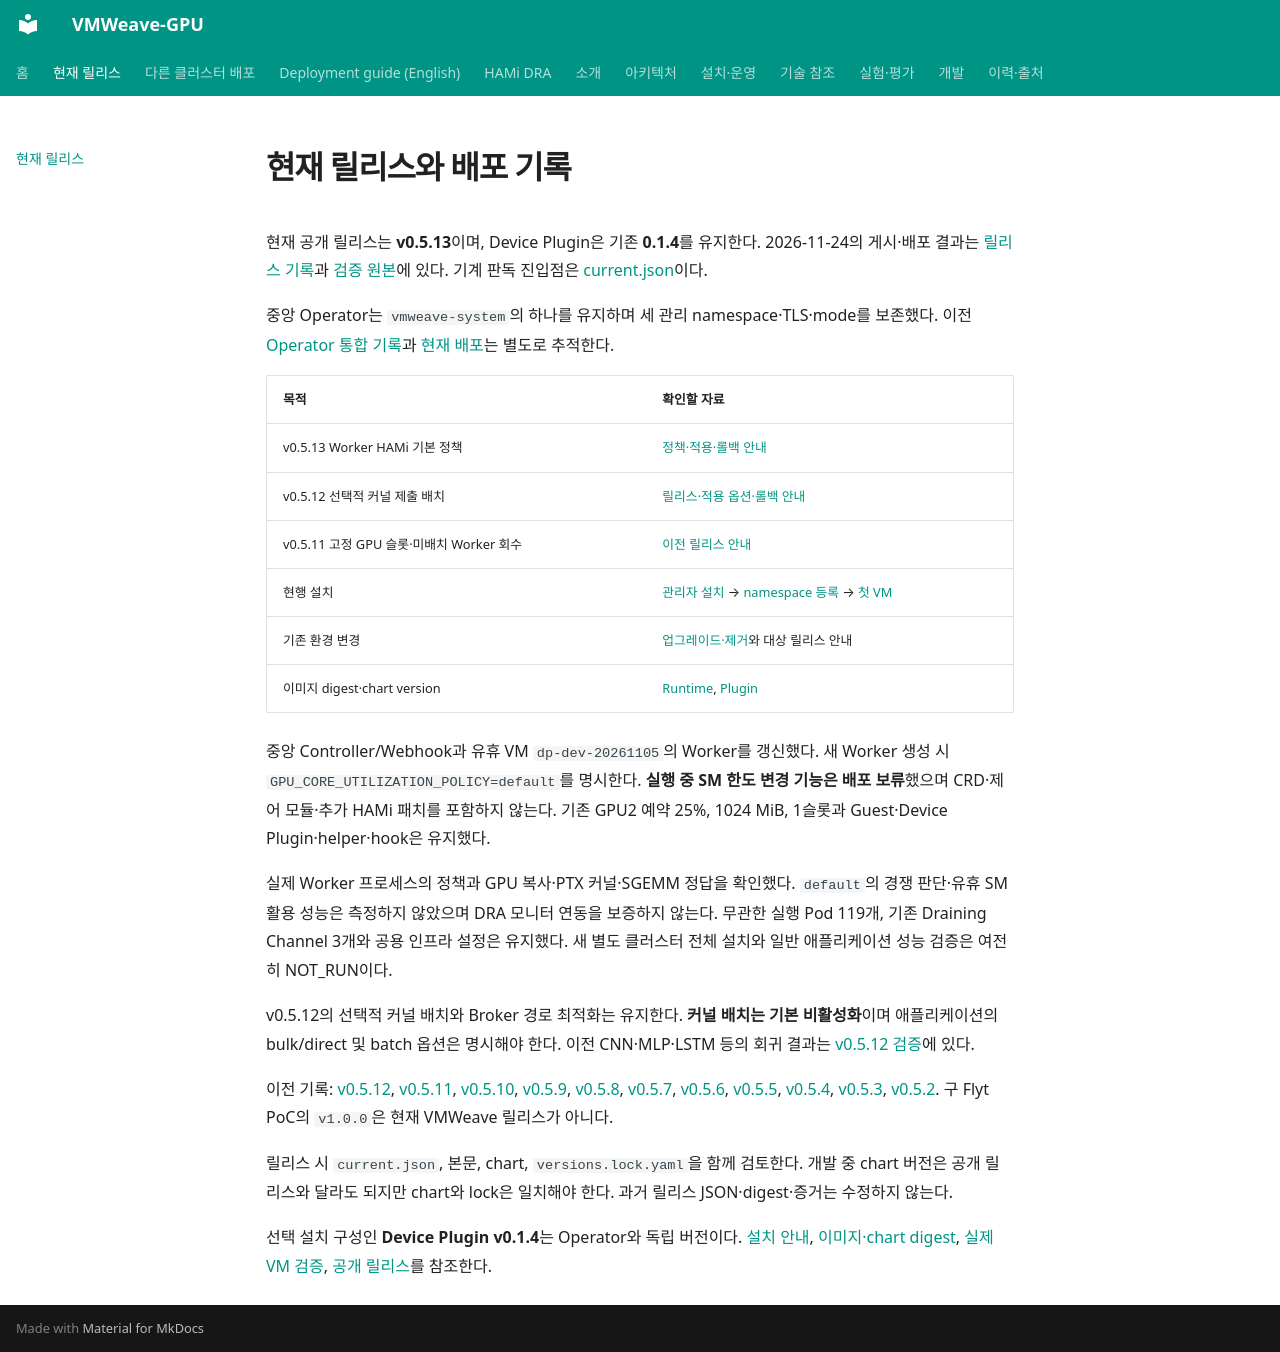

repository: WoogiBoogi1129/VMWeave-GPU · page: releases/index.html · generator: mkdocs

# 현재 릴리스와 배포 기록

현재 공개 릴리스는 **v0.5.13**이며, Device Plugin은 기존 **0.1.4**를 유지한다.
2026-11-24의 게시·배포 결과는 [릴리스 기록](../../deploy/releases/v0.5.13.json)과
[검증 원본](../../deploy/releases/evidence/v0.5.13/README.md)에 있다.
기계 판독 진입점은 [current.json](../../deploy/releases/current.json)이다.

중앙 Operator는 `vmweave-system`의 하나를 유지하며 세 관리 namespace·TLS·mode를 보존했다.
이전 [Operator 통합 기록](../guides/operator-consolidation.md)과
[현재 배포](../../deploy/deployments/current.json)는 별도로 추적한다.

| 목적 | 확인할 자료 |
|---|---|
| v0.5.13 Worker HAMi 기본 정책 | [정책·적용·롤백 안내](../getting-started/release-v0.5.13.md) |
| v0.5.12 선택적 커널 제출 배치 | [릴리스·적용 옵션·롤백 안내](../getting-started/release-v0.5.12.md) |
| v0.5.11 고정 GPU 슬롯·미배치 Worker 회수 | [이전 릴리스 안내](../getting-started/release-v0.5.11.md) |
| 현행 설치 | [관리자 설치](../getting-started/install.md) → [namespace 등록](../getting-started/namespaces.md) → [첫 VM](../getting-started/first-vm.md) |
| 기존 환경 변경 | [업그레이드·제거](../guides/upgrade-uninstall.md)와 대상 릴리스 안내 |
| 이미지 digest·chart version | [Runtime](../../deploy/releases/v0.5.13.json), [Plugin](../../deploy/releases/device-plugin-v0.1.4.json) |

중앙 Controller/Webhook과 유휴 VM `dp-dev-20261105`의 Worker를 갱신했다.
새 Worker 생성 시 `GPU_CORE_UTILIZATION_POLICY=default`를 명시한다.
**실행 중 SM 한도 변경 기능은 배포 보류**했으며 CRD·제어 모듈·추가 HAMi 패치를 포함하지 않는다.
기존 GPU2 예약 25%, 1024 MiB, 1슬롯과 Guest·Device Plugin·helper·hook은 유지했다.

실제 Worker 프로세스의 정책과 GPU 복사·PTX 커널·SGEMM 정답을 확인했다.
`default`의 경쟁 판단·유휴 SM 활용 성능은 측정하지 않았으며 DRA 모니터 연동을 보증하지 않는다.
무관한 실행 Pod 119개, 기존 Draining Channel 3개와 공용 인프라 설정은 유지했다.
새 별도 클러스터 전체 설치와 일반 애플리케이션 성능 검증은 여전히 NOT_RUN이다.

v0.5.12의 선택적 커널 배치와 Broker 경로 최적화는 유지한다.
**커널 배치는 기본 비활성화**이며 애플리케이션의 bulk/direct 및 batch 옵션은 명시해야 한다.
이전 CNN·MLP·LSTM 등의 회귀 결과는 [v0.5.12 검증](../../deploy/releases/evidence/v0.5.12/README.md)에 있다.

이전 기록: [v0.5.12](../getting-started/release-v0.5.12.md), [v0.5.11](../getting-started/release-v0.5.11.md), [v0.5.10](../getting-started/release-v0.5.10.md),
[v0.5.9](../getting-started/release-v0.5.9.md), [v0.5.8](../getting-started/release-v0.5.8.md), [v0.5.7](../getting-started/release-v0.5.7.md),
[v0.5.6](../getting-started/release-v0.5.6.md), [v0.5.5](v0.5.5.md),
[v0.5.4](../getting-started/release-v0.5.4.md), [v0.5.3](v0.5.3-candidate.md),
[v0.5.2](../getting-started/release-v0.5.2.md).
구 Flyt PoC의 `v1.0.0`은 현재 VMWeave 릴리스가 아니다.

릴리스 시 `current.json`, 본문, chart, `versions.lock.yaml`을 함께 검토한다.
개발 중 chart 버전은 공개 릴리스와 달라도 되지만 chart와 lock은 일치해야 한다.
과거 릴리스 JSON·digest·증거는 수정하지 않는다.


선택 설치 구성인 **Device Plugin v0.1.4**는 Operator와 독립 버전이다.
[설치 안내](../guides/kubernetes-device-plugin.md),
[이미지·chart digest](../../deploy/releases/device-plugin-v0.1.4.json),
[실제 VM 검증](../../deploy/releases/evidence/v0.5.12/README.md),
[공개 릴리스](https://github.com/WoogiBoogi1129/VMWeave-GPU/releases/tag/device-plugin-v0.1.4)를 참조한다.
